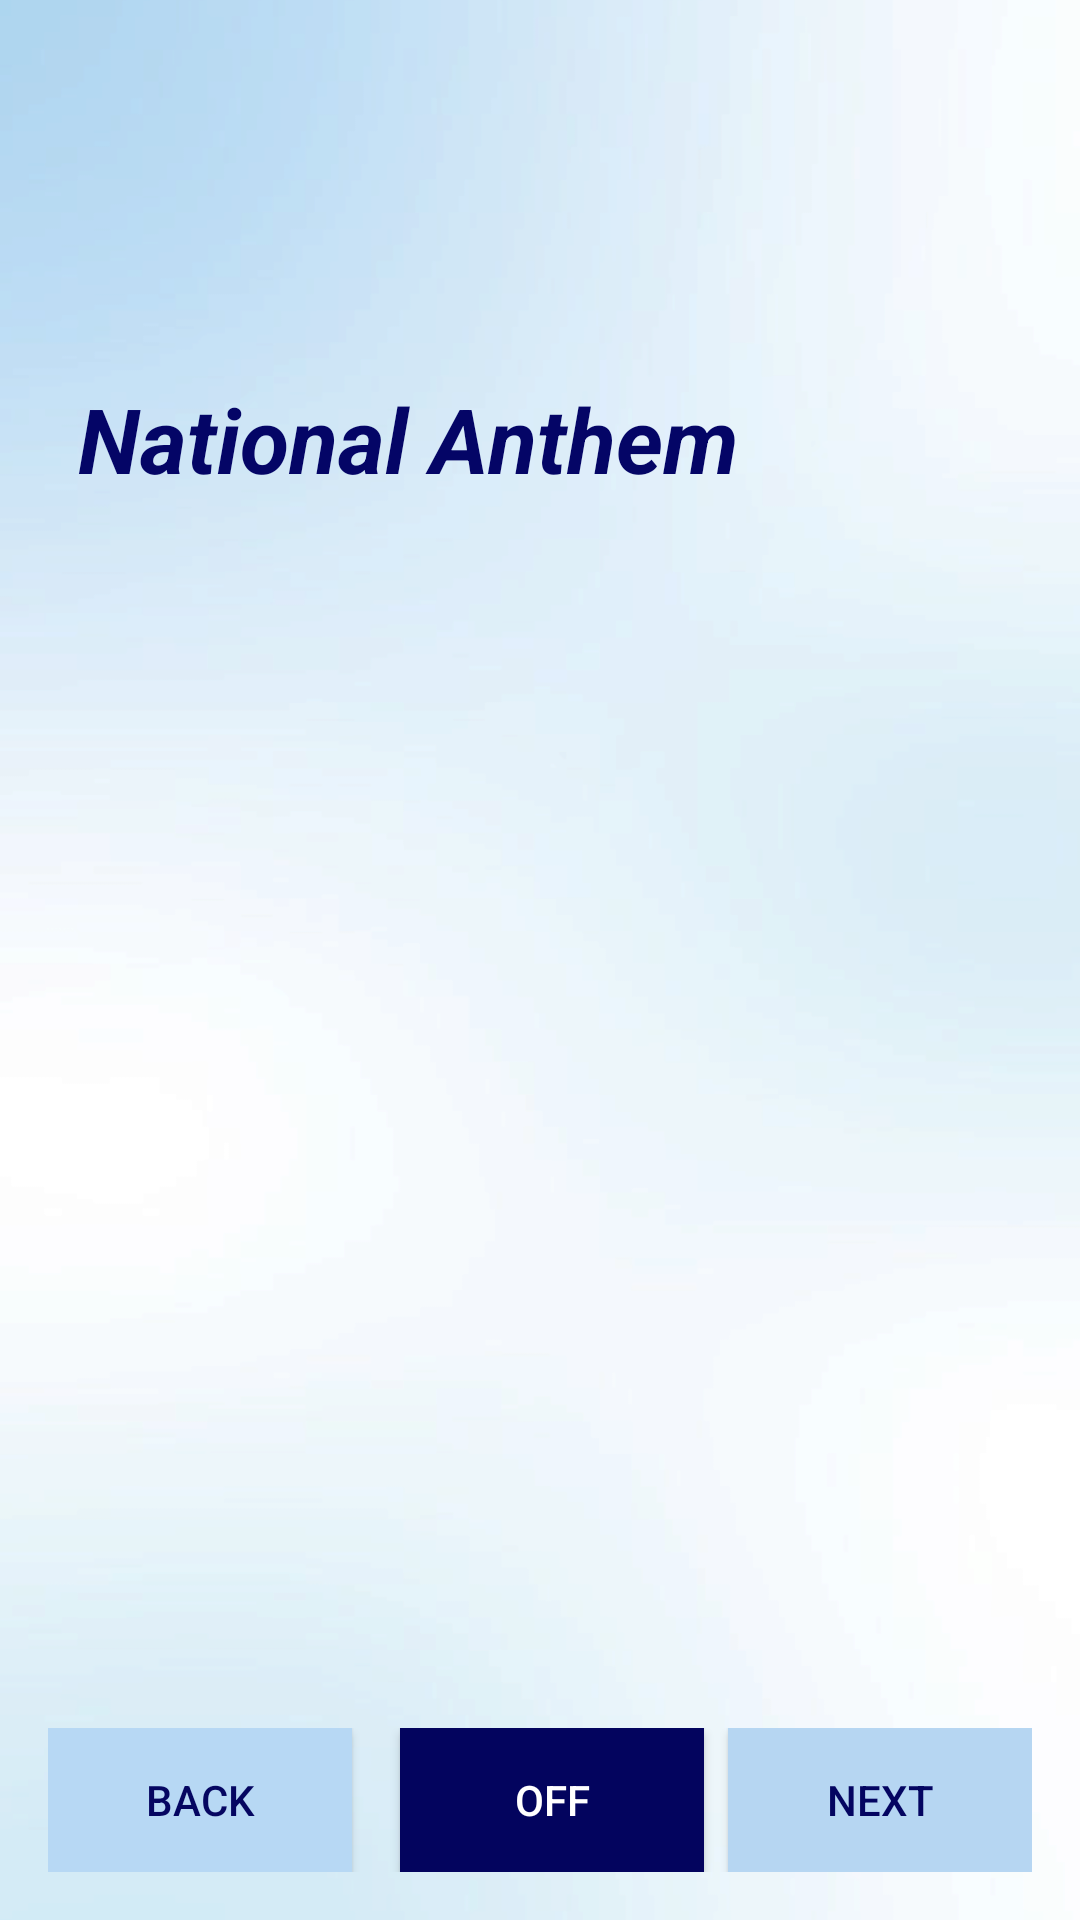

Layout XML and referenced resources for this Android screen:
<!-- AndroidManifest.xml: application theme Theme.WorldExplorer -->
<!-- res/layout/activity_flags.xml -->
<?xml version="1.0" encoding="utf-8"?>
<LinearLayout xmlns:android="http://schemas.android.com/apk/res/android"
    android:layout_width="match_parent"
    android:layout_height="match_parent"
    android:background="@drawable/img"
    android:orientation="vertical"
    android:padding="16dp">
    <TextView
        android:id="@+id/txtTitle"
        android:layout_width="wrap_content"
        android:layout_height="wrap_content"
        android:layout_gravity="center|left"
        android:layout_marginTop="100dp"
        android:padding="10dp"
        android:text="National Anthem"
        android:textColor="#040566"
        android:textSize="30sp"
        android:textStyle="bold|italic" />


    <GridView
        android:id="@+id/gridViewFlags"
        android:layout_width="match_parent"
        android:layout_height="30dp"
        android:layout_weight="8"
        android:gravity="center"
        android:horizontalSpacing="90dp"
        android:numColumns="2"
        android:verticalSpacing="70dp" />

    <LinearLayout
        android:layout_width="match_parent"
        android:layout_height="wrap_content"
        android:gravity="center"
        android:orientation="horizontal"
        android:paddingTop="10dp">

        <Button
            android:id="@+id/btnBack"
            android:layout_width="0dp"
            android:layout_height="wrap_content"
            android:layout_marginEnd="8dp"
            android:layout_weight="1"
            android:background="#B7D8F4"
            android:text="Back"
            android:textColor="#050661" />


        <Button
            android:id="@+id/btnOff"
            android:layout_width="0dp"
            android:layout_height="wrap_content"
            android:layout_marginStart="8dp"
            android:layout_weight="1"
            android:background="@color/p"
            android:text="OFF"
            android:textColor="@color/white" />


        <Button
            android:id="@+id/btnNext"
            android:layout_width="0dp"
            android:layout_height="wrap_content"
            android:layout_marginStart="8dp"
            android:layout_weight="1"
            android:background="#B6D6F2"
            android:text="Next"
            android:textColor="#040561" />

    </LinearLayout>

</LinearLayout>
<!-- resources referenced by this layout -->
<resources>
  <color name="p">#03045E</color>
  <color name="white">#FFFFFF</color>
  <!-- drawable img: png bitmap (drawable, 125314 bytes) -->
  <style name="Theme.WorldExplorer" parent="Theme.AppCompat.Light">
          <item name="colorPrimary">#03045E</item>        
          <item name="colorPrimaryDark">#004D26</item>   
          <item name="colorAccent">#FF9800</item>
          <item name="android:textColorPrimary">#FFFFFF</item>
  
  
  
  
      
          <item name="android:statusBarColor">@color/purple_200</item>
          <item name="android:navigationBarColor">@color/white</item>
      </style>
  <color name="purple_200">#FFBB86FC</color>
</resources>
